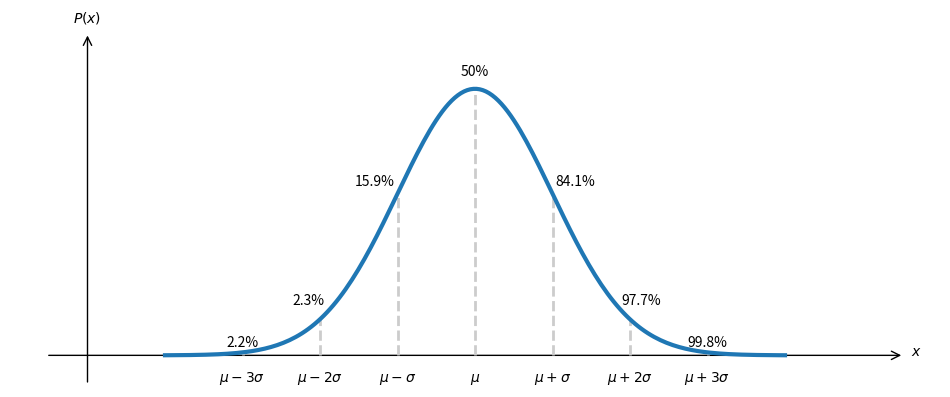
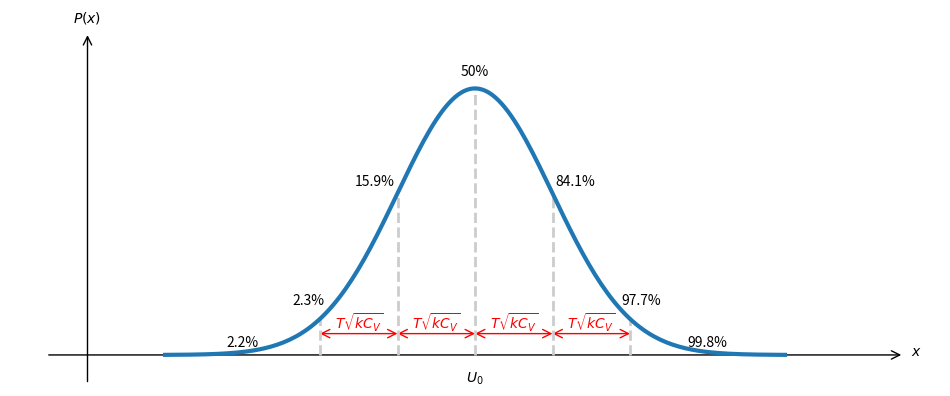
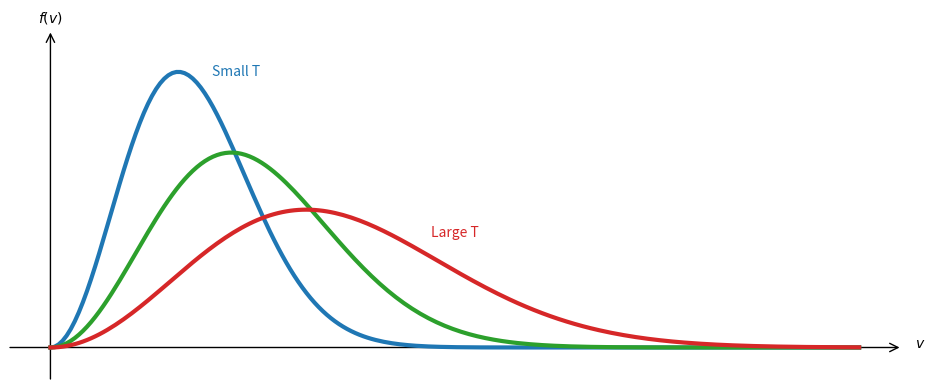
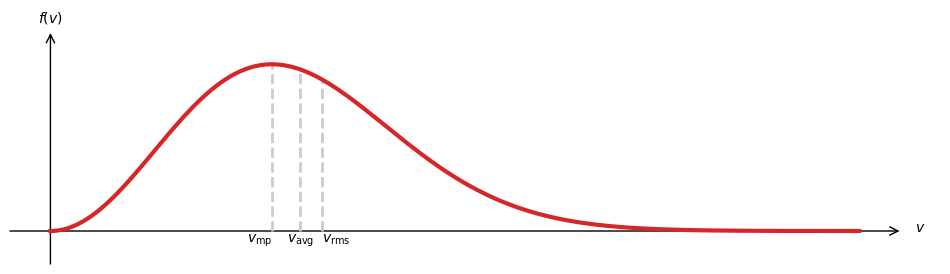

Here is the Python script that generated these plots, in order:
import numpy as np
import matplotlib.pyplot as plt

#%%
# gaussian



def f(x):
    return np.exp(-(x-mu)**2/2./sigma**2)/np.sqrt(2*np.pi)/sigma


mu = 5
sigma = 1

x = np.linspace(mu-4*sigma,mu+4*sigma,num=200)

fig, ax = plt.subplots(1, 1, figsize=(12, 4.5)) 

ax.plot(x,f(x), lw=3)

ax.plot([mu,mu],[0,f(mu)], c="#cccccc", lw=2, ls="--", zorder=-1)
ax.plot([mu-sigma,mu-sigma],[0,f(mu-sigma)], c="#cccccc", lw=2, ls="--", zorder=-1)
ax.plot([mu+sigma,mu+sigma],[0,f(mu+sigma)], c="#cccccc", lw=2, ls="--", zorder=-1)
ax.plot([mu-2*sigma,mu-2*sigma],[0,f(mu-2*sigma)], c="#cccccc", lw=2, ls="--", zorder=-1)
ax.plot([mu+2*sigma,mu+2*sigma],[0,f(mu+2*sigma)], c="#cccccc", lw=2, ls="--", zorder=-1)
ax.plot([mu-3*sigma,mu-3*sigma],[0,f(mu-3*sigma)], c="#cccccc", lw=2, ls="--", zorder=-1)
ax.plot([mu+3*sigma,mu+3*sigma],[0,f(mu+3*sigma)], c="#cccccc", lw=2, ls="--", zorder=-1)

ax.text(mu, -f(mu)*0.1, r"$\mu$", ha="center", color="k")
ax.text(mu-sigma, -f(mu)*0.1, r"$\mu-\sigma$", ha="center", color="k")
ax.text(mu+sigma, -f(mu)*0.1, r"$\mu+\sigma$", ha="center", color="k")
ax.text(mu-2*sigma, -f(mu)*0.1, r"$\mu-2\sigma$", ha="center", color="k")
ax.text(mu+2*sigma, -f(mu)*0.1, r"$\mu+2\sigma$", ha="center", color="k")
ax.text(mu-3*sigma, -f(mu)*0.1, r"$\mu-3\sigma$", ha="center", color="k")
ax.text(mu+3*sigma, -f(mu)*0.1, r"$\mu+3\sigma$", ha="center", color="k")

ax.text(mu, f(mu)*1.05, r"50%", ha="center", color="k")
ax.text(mu-sigma*1.3, f(mu-sigma)*1.05, r"15.9%", ha="center", color="k")
ax.text(mu+sigma*1.3, f(mu+sigma)*1.05, r"84.1%", ha="center", color="k")
ax.text(mu-2.15*sigma, f(mu-2*sigma)*1.4, r"2.3%", ha="center", color="k")
ax.text(mu+2.15*sigma, f(mu+2*sigma)*1.4, r"97.7%", ha="center", color="k")
ax.text(mu-3*sigma, f(mu-3*sigma)*3, r"2.2%", ha="center", color="k")
ax.text(mu+3*sigma, f(mu+3*sigma)*3, r"99.8%", ha="center", color="k")

# plot axis
ax.annotate("", xytext=(mu-5.5*sigma, 0), xy=(mu+5.5*sigma, 0), zorder=-5,
            arrowprops=dict(arrowstyle="->, head_length=0.6, head_width=0.3", ec="k", shrinkA=0, shrinkB=0))
ax.annotate("", xytext=(0, -f(mu)*0.1), xy=(0, f(mu)*1.2), zorder=-5,
            arrowprops=dict(arrowstyle="->, head_length=0.6, head_width=0.3", ec="k", shrinkA=0, shrinkB=0))

ax.text(mu+5.7*sigma, 0, r"$x$", ha="center", color="k")
ax.text(0, f(mu)*1.25, r"$P(x)$", ha="center", color="k")


ax.axis('off')
ax.set_xlim([mu-6*sigma,mu+6*sigma])
ax.set_ylim([-f(mu)*0.1,f(mu)*1.2])
#ax.set_aspect('equal')
plt.show()
plt.savefig("gauss1.png",bbox_inches='tight', transparent=True)

#%%

mu = 5
sigma = 1

x = np.linspace(mu-4*sigma,mu+4*sigma,num=200)

fig, ax = plt.subplots(1, 1, figsize=(12, 4.5)) 

ax.plot(x,f(x), lw=3)

ax.plot([mu,mu],[0,f(mu)], c="#cccccc", lw=2, ls="--", zorder=-1)
ax.plot([mu-sigma,mu-sigma],[0,f(mu-sigma)], c="#cccccc", lw=2, ls="--", zorder=-1)
ax.plot([mu+sigma,mu+sigma],[0,f(mu+sigma)], c="#cccccc", lw=2, ls="--", zorder=-1)
ax.plot([mu-2*sigma,mu-2*sigma],[0,f(mu-2*sigma)], c="#cccccc", lw=2, ls="--", zorder=-1)
ax.plot([mu+2*sigma,mu+2*sigma],[0,f(mu+2*sigma)], c="#cccccc", lw=2, ls="--", zorder=-1)

ax.text(mu, -f(mu)*0.1, r"$U_0$", ha="center", color="k")
#ax.text(mu-sigma, -f(mu)*0.1, r"$\mu-\sigma$", ha="center", color="k")
#ax.text(mu+sigma, -f(mu)*0.1, r"$\mu+\sigma$", ha="center", color="k")
#ax.text(mu-2*sigma, -f(mu)*0.1, r"$\mu-2\sigma$", ha="center", color="k")
#ax.text(mu+2*sigma, -f(mu)*0.1, r"$\mu+2\sigma$", ha="center", color="k")

ax.annotate("", xytext=(mu-sigma, f(mu)*0.08), xy=(mu, f(mu)*0.08), zorder=-2,
            arrowprops=dict(arrowstyle="<->, head_length=0.6, head_width=0.3", ec="r", shrinkA=0, shrinkB=0))
ax.annotate("", xytext=(mu, f(mu)*0.08), xy=(mu+sigma, f(mu)*0.08), zorder=-2,
            arrowprops=dict(arrowstyle="<->, head_length=0.6, head_width=0.3", ec="r", shrinkA=0, shrinkB=0))
ax.annotate("", xytext=(mu-2*sigma, f(mu)*0.08), xy=(mu-sigma, f(mu)*0.08), zorder=-2,
            arrowprops=dict(arrowstyle="<->, head_length=0.6, head_width=0.3", ec="r", shrinkA=0, shrinkB=0))
ax.annotate("", xytext=(mu+sigma, f(mu)*0.08), xy=(mu+2*sigma, f(mu)*0.08), zorder=-2,
            arrowprops=dict(arrowstyle="<->, head_length=0.6, head_width=0.3", ec="r", shrinkA=0, shrinkB=0))

ax.text(mu, f(mu)*1.05, r"50%", ha="center", color="k")
ax.text(mu-sigma*1.3, f(mu-sigma)*1.05, r"15.9%", ha="center", color="k")
ax.text(mu+sigma*1.3, f(mu+sigma)*1.05, r"84.1%", ha="center", color="k")
ax.text(mu-2.15*sigma, f(mu-2*sigma)*1.4, r"2.3%", ha="center", color="k")
ax.text(mu+2.15*sigma, f(mu+2*sigma)*1.4, r"97.7%", ha="center", color="k")
ax.text(mu-3*sigma, f(mu-3*sigma)*3, r"2.2%", ha="center", color="k")
ax.text(mu+3*sigma, f(mu+3*sigma)*3, r"99.8%", ha="center", color="k")



ax.text(mu+0.5*sigma, f(mu)*0.1, r"$T\sqrt{kC_V}$", ha="center", color="r")
ax.text(mu-0.5*sigma, f(mu)*0.1, r"$T\sqrt{kC_V}$", ha="center", color="r")
ax.text(mu+1.5*sigma, f(mu)*0.1, r"$T\sqrt{kC_V}$", ha="center", color="r")
ax.text(mu-1.5*sigma, f(mu)*0.1, r"$T\sqrt{kC_V}$", ha="center", color="r")

# plot axis
ax.annotate("", xytext=(mu-5.5*sigma, 0), xy=(mu+5.5*sigma, 0), zorder=-5,
            arrowprops=dict(arrowstyle="->, head_length=0.6, head_width=0.3", ec="k", shrinkA=0, shrinkB=0))
ax.annotate("", xytext=(0, -f(mu)*0.1), xy=(0, f(mu)*1.2), zorder=-5,
            arrowprops=dict(arrowstyle="->, head_length=0.6, head_width=0.3", ec="k", shrinkA=0, shrinkB=0))

ax.text(mu+5.7*sigma, 0, r"$x$", ha="center", color="k")
ax.text(0, f(mu)*1.25, r"$P(x)$", ha="center", color="k")


ax.axis('off')
ax.set_xlim([mu-6*sigma,mu+6*sigma])
ax.set_ylim([-f(mu)*0.1,f(mu)*1.2])
#ax.set_aspect('equal')
plt.show()
plt.savefig("gauss2.png",bbox_inches='tight', transparent=True)


#%%
# maxwell-boltzmann

m=1

def g(v,kT):
    return np.sqrt(2*m**3/np.pi/kT**3)*v**2*np.exp(-m*v**2/2/kT)

#avg_v = np.sqrt(8*kT/np.pi/m)

#rms_v = np.sqrt(3*kT/m)

#prob_v = np.sqrt(2*kT/m)


v = np.linspace(0,20,num=200)


fig, ax = plt.subplots(1, 1, figsize=(12, 4.5)) 

ax.plot(v,g(v,5), lw=3, c="tab:blue")
ax.plot(v,g(v,10), lw=3, c="tab:green")
ax.plot(v,g(v,20), lw=3, c="tab:red")

ax.text(4.6, g(2.9,5), r"Small T", ha="center", color="tab:blue")
ax.text(10, g(8.5,20), r"Large T", ha="center", color="tab:red")

# plot axis
ax.annotate("", xytext=(-1, 0), xy=(21, 0), zorder=-5,
            arrowprops=dict(arrowstyle="->, head_length=0.6, head_width=0.3", ec="k", shrinkA=0, shrinkB=0))
ax.annotate("", xytext=(0, -0.03), xy=(0, 0.3), zorder=-5,
            arrowprops=dict(arrowstyle="->, head_length=0.6, head_width=0.3", ec="k", shrinkA=0, shrinkB=0))

ax.text(21.5, 0, r"$v$", ha="center", color="k")
ax.text(0, 0.31, r"$f(v)$", ha="center", color="k")



ax.axis('off')
ax.set_xlim([-1,22])
ax.set_ylim([-0.03,0.3])
plt.show()
plt.savefig("MB1.png",bbox_inches='tight', transparent=True)


#%%

m=1
kT = 15

avg_v = np.sqrt(8*kT/np.pi/m)

rms_v = np.sqrt(3*kT/m)

prob_v = np.sqrt(2*kT/m)


v = np.linspace(0,20,num=200)


fig, ax = plt.subplots(1, 1, figsize=(12, 3)) 


ax.plot(v,g(v,kT), lw=3, c="tab:red")
ax.plot([avg_v, avg_v], [0,g(avg_v,kT)], c="#cccccc", lw=2, ls="--", zorder=-1)
ax.plot([rms_v, rms_v], [0,g(rms_v,kT)], c="#cccccc", lw=2, ls="--", zorder=-1)
ax.plot([prob_v, prob_v], [0,g(prob_v,kT)], c="#cccccc", lw=2, ls="--", zorder=-1)


ax.text(avg_v, -0.01, r"$v_\text{avg}$", ha="center", color="k")
ax.text(rms_v, -0.01, r"$v_\text{rms}$", ha="left", color="k")
ax.text(prob_v, -0.01, r"$v_\text{mp}$", ha="right", color="k")


# plot axis
ax.annotate("", xytext=(-1, 0), xy=(21, 0), zorder=-5,
            arrowprops=dict(arrowstyle="->, head_length=0.6, head_width=0.3", ec="k", shrinkA=0, shrinkB=0))
ax.annotate("", xytext=(0, -0.03), xy=(0, 0.18), zorder=-5,
            arrowprops=dict(arrowstyle="->, head_length=0.6, head_width=0.3", ec="k", shrinkA=0, shrinkB=0))

ax.text(21.5, 0, r"$v$", ha="center", color="k")
ax.text(0, 0.19, r"$f(v)$", ha="center", color="k")



ax.axis('off')
ax.set_xlim([-1,22])
ax.set_ylim([-0.03,0.18])
plt.show()
plt.savefig("MB2.png",bbox_inches='tight', transparent=True)



